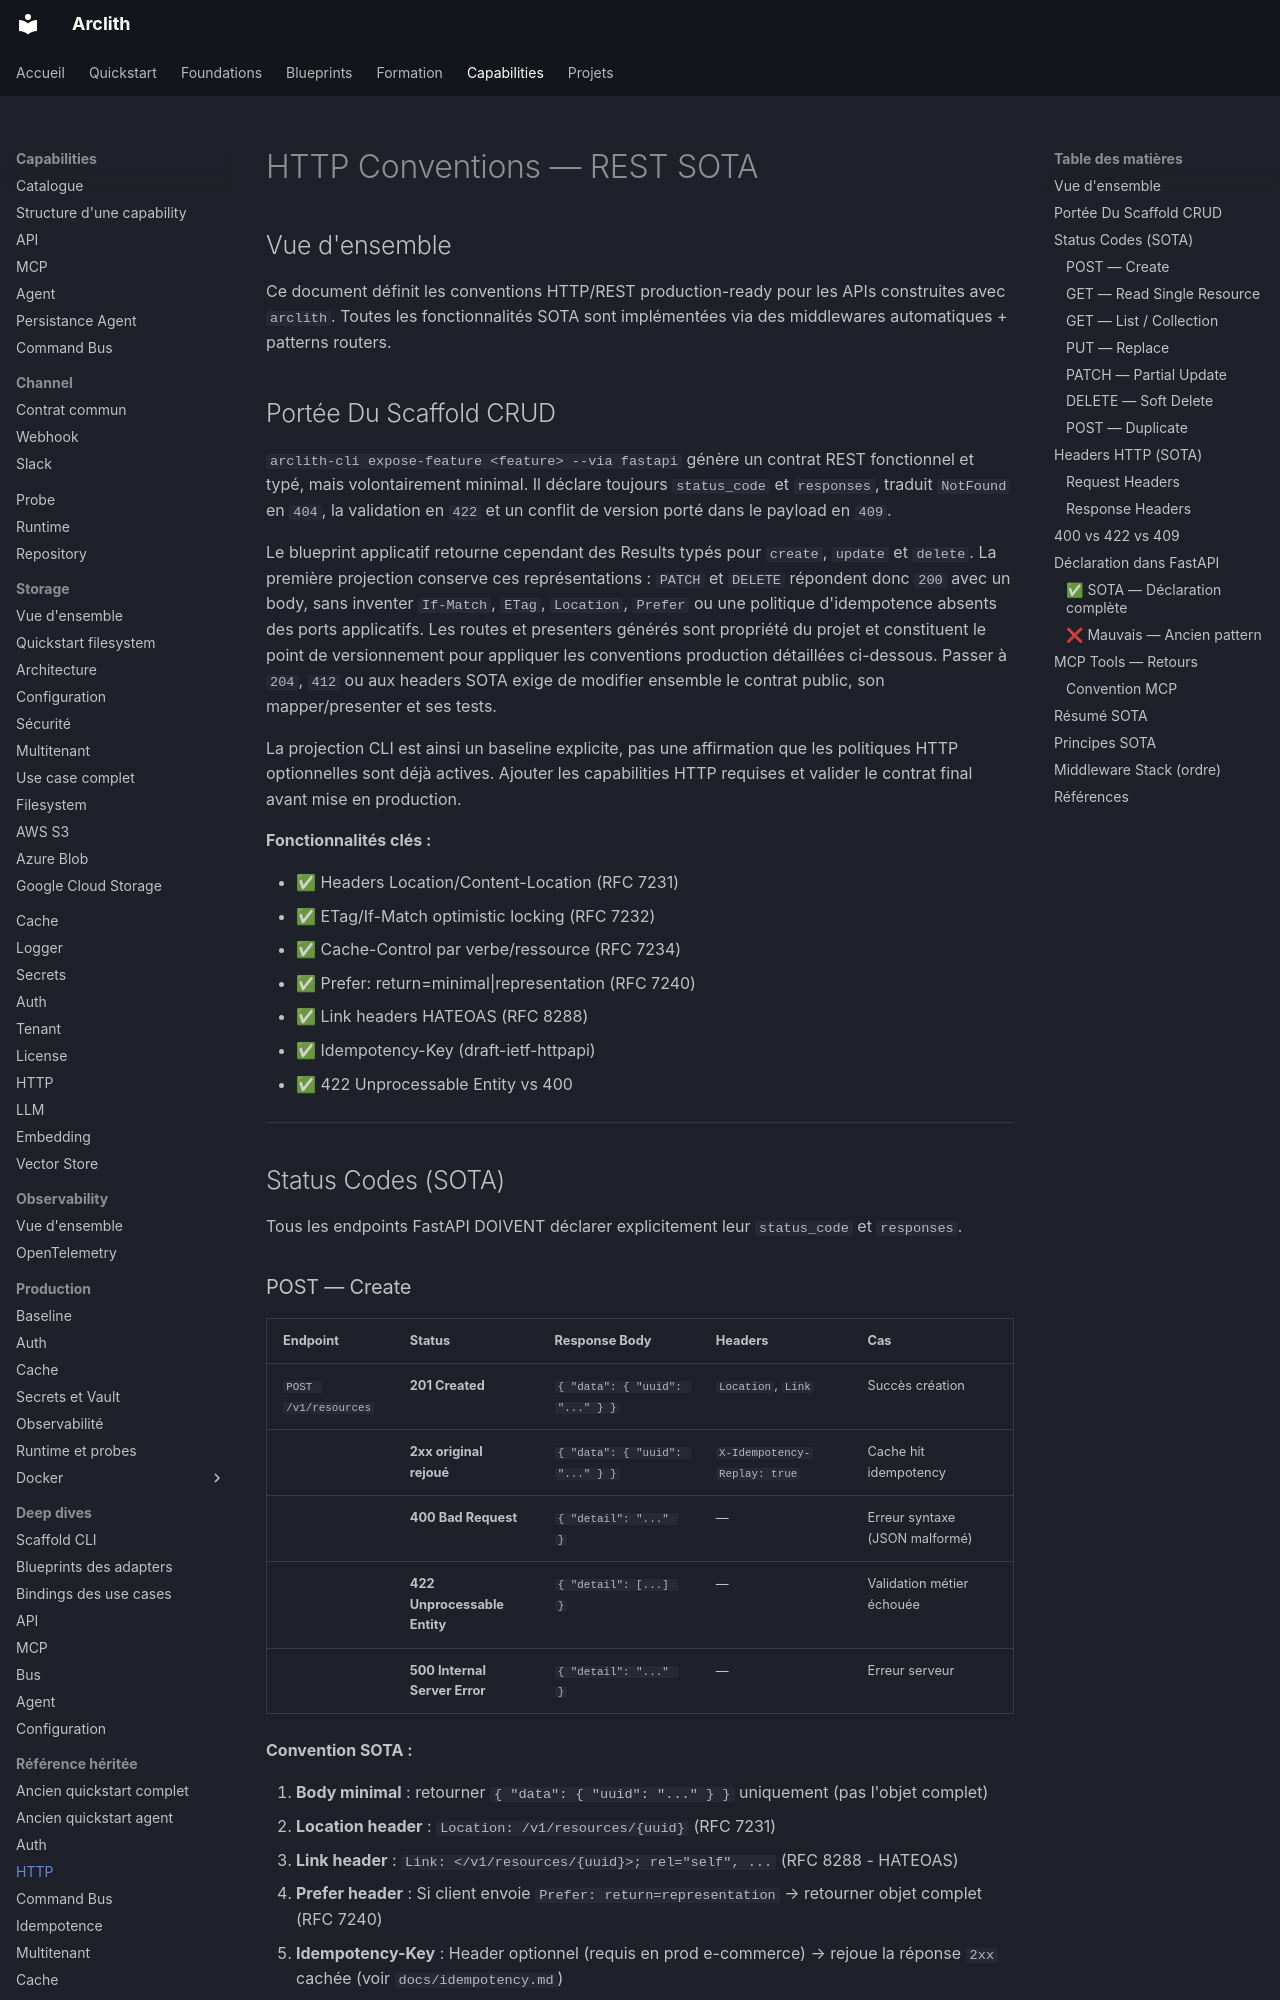

repository: karned-agency/arclith · page: http-conventions/index.html · generator: mkdocs

# HTTP Conventions — REST SOTA

## Vue d'ensemble

Ce document définit les conventions HTTP/REST production-ready pour les APIs construites avec `arclith`.
Toutes les fonctionnalités SOTA sont implémentées via des middlewares automatiques + patterns routers.

## Portée Du Scaffold CRUD

`arclith-cli expose-feature <feature> --via fastapi` génère un contrat REST
fonctionnel et typé, mais volontairement minimal. Il déclare toujours
`status_code` et `responses`, traduit `NotFound` en `404`, la validation en
`422` et un conflit de version porté dans le payload en `409`.

Le blueprint applicatif retourne cependant des Results typés pour `create`,
`update` et `delete`. La première projection conserve ces représentations :
`PATCH` et `DELETE` répondent donc `200` avec un body, sans inventer
`If-Match`, `ETag`, `Location`, `Prefer` ou une politique d'idempotence absents
des ports applicatifs. Les routes et presenters générés sont propriété du projet
et constituent le point de versionnement pour appliquer les conventions
production détaillées ci-dessous. Passer à `204`, `412` ou aux headers SOTA
exige de modifier ensemble le contrat public, son mapper/presenter et ses tests.

La projection CLI est ainsi un baseline explicite, pas une affirmation que les
politiques HTTP optionnelles sont déjà actives. Ajouter les capabilities HTTP
requises et valider le contrat final avant mise en production.

**Fonctionnalités clés :**

- ✅ Headers Location/Content-Location (RFC 7231)
- ✅ ETag/If-Match optimistic locking (RFC 7232)
- ✅ Cache-Control par verbe/ressource (RFC 7234)
- ✅ Prefer: return=minimal|representation (RFC 7240)
- ✅ Link headers HATEOAS (RFC 8288)
- ✅ Idempotency-Key (draft-ietf-httpapi)
- ✅ 422 Unprocessable Entity vs 400

---

## Status Codes (SOTA)

Tous les endpoints FastAPI DOIVENT déclarer explicitement leur `status_code` et `responses`.
